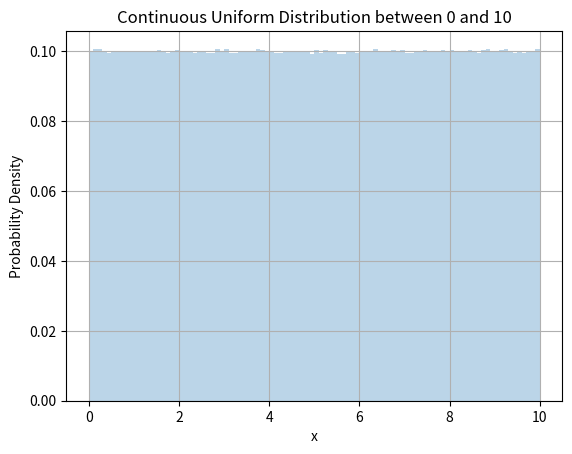

Generate this figure with matplotlib:
# Uniform Distribution
import numpy as np
import matplotlib.pyplot as plt

# values from 0 to 10
values = np.random.uniform(0, 10, 10_00_0000)
print(values)

# plotting a histogram - becomes more uniform with more values
plt.hist(values, bins=100, density=True, alpha=0.3)

plt.title("Continuous Uniform Distribution between 0 and 10")
plt.xlabel("x")
plt.ylabel("Probability Density")
plt.grid(True)

plt.show()
